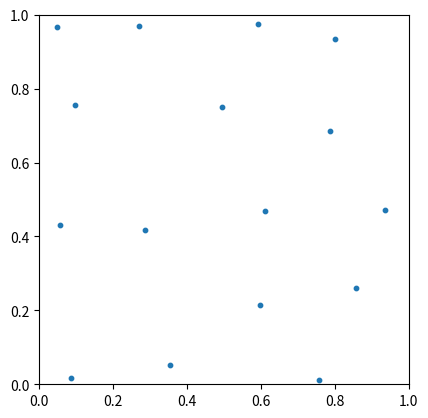

Write the Python code that produced this figure.
# -----------------------------------------------------------------------------
# From Numpy to Python
# Copyright (2017) Nicolas P. Rougier - BSD license
# More information at https://github.com/rougier/numpy-book
# -----------------------------------------------------------------------------
import matplotlib.pyplot as plt
import numpy as np


def Bridson_sampling(width=1.0, height=1.0, radius=0.025, k=30):
    # References: Fast Poisson Disk Sampling in Arbitrary Dimensions
    #             Robert Bridson, SIGGRAPH, 2007

    def squared_distance(p0, p1):
        return (p0[0] - p1[0])**2 + (p0[1] - p1[1])**2

    def random_point_around(p, k=1):
        # WARNING: This is not uniform around p but we can live with it
        R = np.random.uniform(radius, 2 * radius, k)
        T = np.random.uniform(0, 2 * np.pi, k)
        P = np.empty((k, 2))
        P[:, 0] = p[0] + R * np.sin(T)
        P[:, 1] = p[1] + R * np.cos(T)
        return P

    def in_limits(p):
        return 0 <= p[0] < width and 0 <= p[1] < height

    def neighborhood(shape, index, n=2):
        row, col = index
        row0, row1 = max(row - n, 0), min(row + n + 1, shape[0])
        col0, col1 = max(col - n, 0), min(col + n + 1, shape[1])
        I = np.dstack(np.mgrid[row0:row1, col0:col1])
        I = I.reshape(I.size // 2, 2).tolist()
        I.remove([row, col])
        return I

    def in_neighborhood(p):
        i, j = int(p[0] / cellsize), int(p[1] / cellsize)
        if M[i, j]:
            return True
        for (i, j) in N[(i, j)]:
            if M[i, j] and squared_distance(p, P[i, j]) < squared_radius:
                return True
        return False

    def add_point(p):
        points.append(p)
        i, j = int(p[0] / cellsize), int(p[1] / cellsize)
        P[i, j], M[i, j] = p, True

    # Here `2` corresponds to the number of dimension
    cellsize = radius / np.sqrt(2)
    rows = int(np.ceil(width / cellsize))
    cols = int(np.ceil(height / cellsize))

    # Squared radius because we'll compare squared distance
    squared_radius = radius * radius

    # Positions cells
    P = np.zeros((rows, cols, 2), dtype=np.float32)
    M = np.zeros((rows, cols), dtype=bool)

    # Cache generation for neighborhood
    N = {}
    for i in range(rows):
        for j in range(cols):
            N[(i, j)] = neighborhood(M.shape, (i, j), 2)

    points = []
    add_point((np.random.uniform(width), np.random.uniform(height)))
    while len(points):
        i = np.random.randint(len(points))
        p = points[i]
        del points[i]
        Q = random_point_around(p, k)
        for q in Q:
            if in_limits(q) and not in_neighborhood(q):
                add_point(q)
    return P[M]


if __name__ == '__main__':

    plt.figure()
    plt.subplot(1, 1, 1, aspect=1)

    radius = 1 / 5
    points = Bridson_sampling(radius=radius, k=12)
    points = points[:16, :]
    print(points)
    print(len(points))
    X = [x for (x, y) in points]
    Y = [y for (x, y) in points]
    plt.scatter(X, Y, s=10)
    plt.xlim(0, 1)
    plt.ylim(0, 1)
    plt.show()
